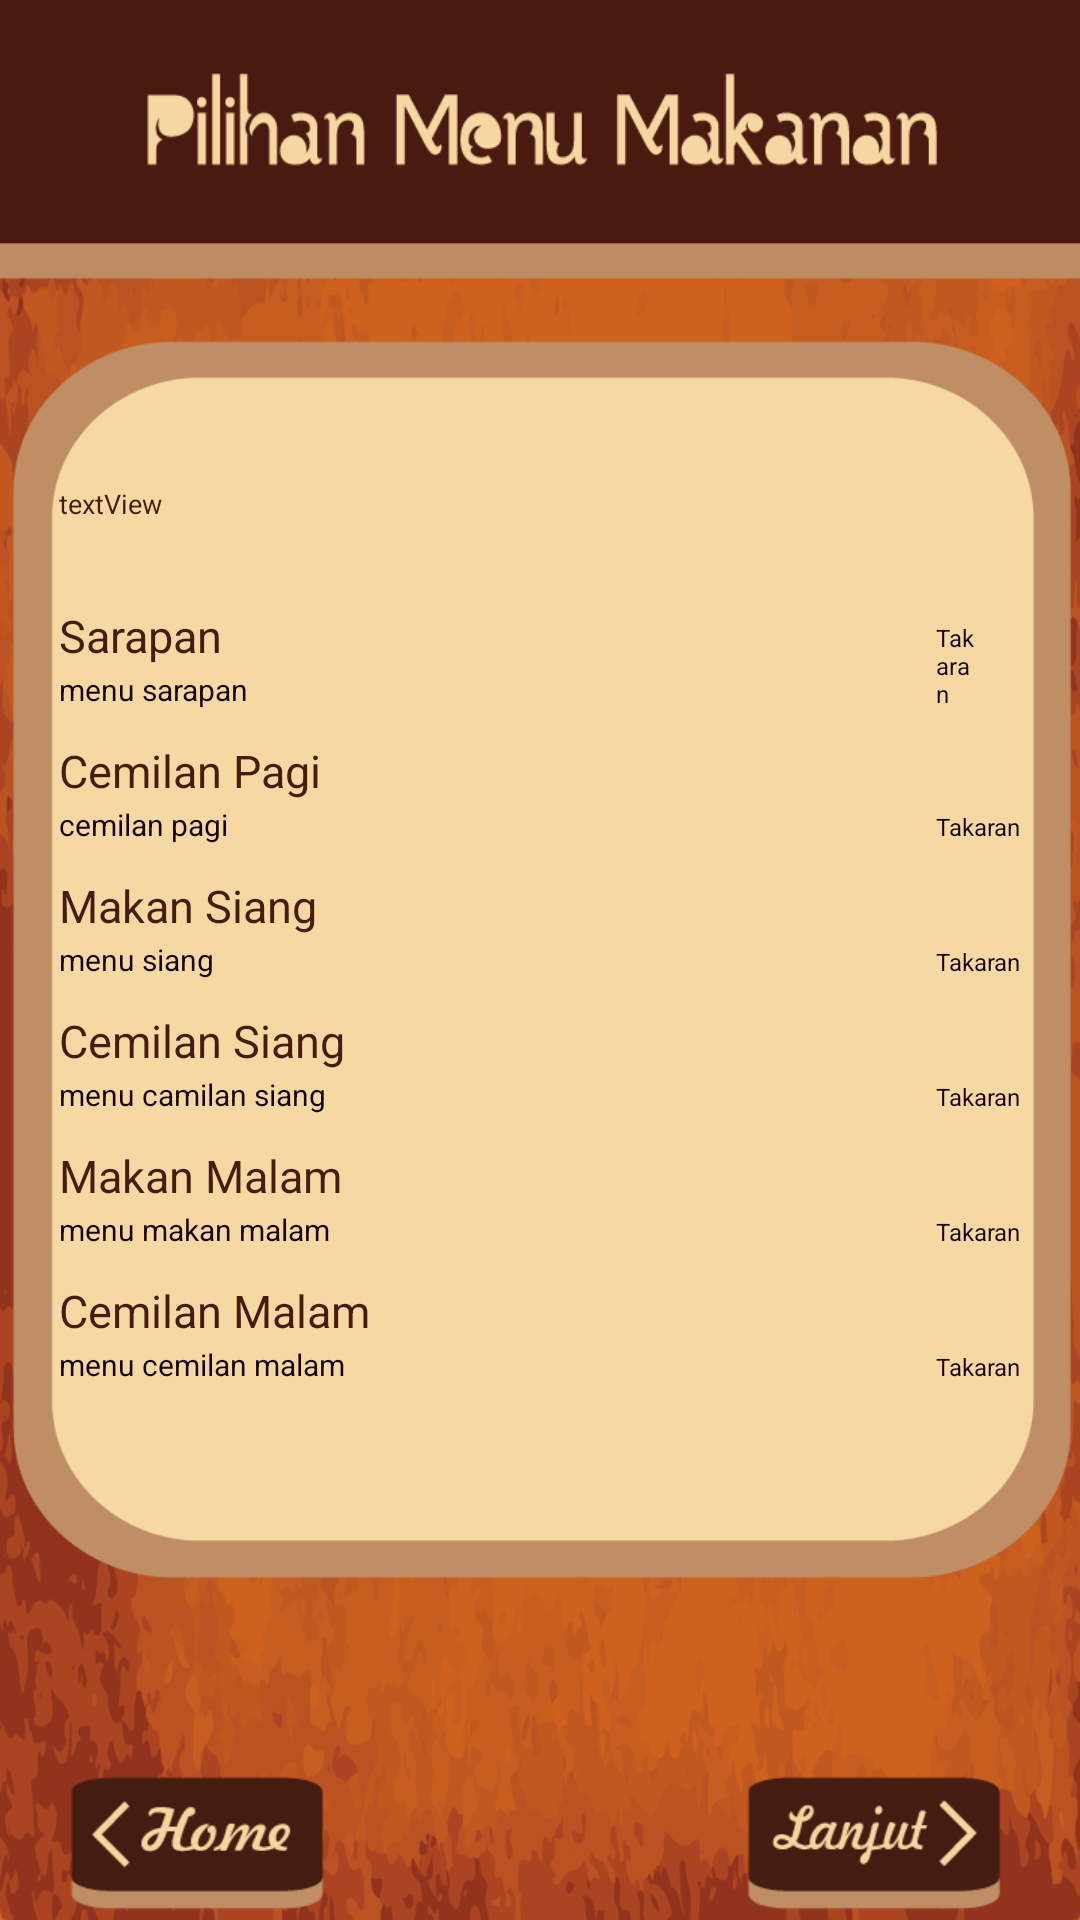

Reconstruct the res/layout file that produces this screen, plus the resources it refers to.
<!-- AndroidManifest.xml: application theme android:Theme.NoTitleBar -->
<!-- res/layout/rekomendasi_makanan_obes.xml -->
<RelativeLayout xmlns:android="http://schemas.android.com/apk/res/android"
    xmlns:tools="http://schemas.android.com/tools"
    android:layout_width="wrap_content"
    android:layout_height="match_parent"
    android:layout_centerHorizontal="true"
    android:layout_centerVertical="true"    
    android:background="@drawable/pilihanmenu"
    android:paddingBottom="@dimen/activity_vertical_margin"
    android:paddingLeft="@dimen/activity_horizontal_margin"
    android:paddingRight="@dimen/activity_horizontal_margin"
    android:paddingTop="@dimen/activity_vertical_margin" >
   
   <ImageView
       android:id="@+id/imageView"
       android:layout_width="wrap_content"
       android:layout_height="wrap_content"            
       android:layout_centerHorizontal="true"
       android:layout_centerVertical="true"       
       android:src="@drawable/background" />    
    
<RelativeLayout 
    android:layout_width="wrap_content"
    android:layout_height="670dp"
    android:layout_centerHorizontal="true"
    android:layout_centerVertical="true"
    android:paddingBottom="@dimen/activity_vertical_margin"
    android:paddingLeft="20dp"
    android:paddingRight="20dp"
    android:paddingTop="@dimen/activity_vertical_margin" >
   
    <TextView
        android:id="@+id/textsarapan"
        android:layout_width="wrap_content"
        android:layout_height="wrap_content"
        android:layout_alignLeft="@+id/menusarapan"
        android:layout_marginTop="10dp"
        android:text="@string/sarapan"
        android:layout_above="@+id/menusarapan"
        android:textSize="15sp"
        android:textColor="#481B10"
        android:textAppearance="?android:attr/textAppearanceMedium" />
   
   <TextView
         android:id="@+id/menusarapan"
         android:layout_width="wrap_content"
         android:layout_height="wrap_content"        
         android:layout_alignLeft="@+id/textcemilanpagi"
         android:layout_marginTop="1dp"
         android:text="menu sarapan"
         android:layout_above="@+id/textcemilanpagi"
         android:textColor="#150517"
         android:textSize="10sp" />
   
    <TextView
     android:id="@+id/beratsarapan"
     android:layout_width="wrap_content"
     android:layout_height="wrap_content"
     android:layout_above="@+id/textcemilanpagi"
     android:layout_alignLeft="@+id/beratcemilanpagi"
     android:paddingRight="15dip"
     android:text="@string/takaran"
     android:textColor="#150517"
     android:textSize="8sp" />
    
    <TextView
        android:id="@+id/textcemilanpagi"
        android:layout_width="wrap_content"
        android:layout_height="wrap_content"
        android:layout_alignLeft="@+id/menucemilanpagi"
        android:layout_marginTop="10dp"
        android:text="@string/cemilan_pagi"
        android:layout_above="@+id/menucemilanpagi"
        android:textSize="15sp"
        android:textColor="#481B10"
        android:textAppearance="?android:attr/textAppearanceMedium" />
    
    <TextView
         android:id="@+id/menucemilanpagi"
         android:layout_width="wrap_content"
         android:layout_height="wrap_content"        
         android:layout_alignLeft="@+id/makansiang"
         android:layout_marginTop="1dp"
         android:text="cemilan pagi"
         android:layout_above="@+id/makansiang"
         android:textColor="#150517"
         android:textSize="10sp" />
    
    <TextView
         android:id="@+id/beratcemilanpagi"
         android:layout_width="wrap_content"
         android:layout_height="match_parent"
         android:layout_marginTop="1dp"         
         android:layout_alignBaseline="@+id/menucemilanpagi"
         android:layout_alignBottom="@+id/menucemilanpagi"
         android:layout_alignLeft="@+id/beratsiang"                 
         android:text="@string/takaran"
         android:textColor="#150517"
         android:textSize="8sp" />
    
    <TextView
        android:id="@+id/makansiang"
        android:layout_width="wrap_content"
        android:layout_height="wrap_content"        
        android:layout_marginTop="10dp"
        android:text="@string/makan_siang"
        android:layout_alignLeft="@+id/menusiang"
        android:layout_above="@+id/menusiang"
        android:textSize="15sp"        
        android:textColor="#481B10"
        android:textAppearance="?android:attr/textAppearanceMedium" />
     
     <TextView
         android:id="@+id/menusiang"
         android:layout_width="wrap_content"
         android:layout_height="wrap_content"        
         android:layout_centerHorizontal="true"
         android:layout_centerVertical="true"
         android:layout_marginTop="1dp"
         android:gravity="left"
         android:text="menu siang"
         android:ems="28"                 
         android:textColor="#150517"
         android:textSize="10sp" />
     
     <TextView
         android:id="@+id/beratsiang"
         android:layout_width="wrap_content"
         android:layout_height="match_parent"
         android:layout_marginTop="1dp"
         android:layout_centerVertical="true"
         android:layout_alignBaseline="@+id/menusiang"
         android:layout_alignBottom="@+id/menusiang"
         android:layout_alignRight="@+id/menusiang"                 
         android:text="@string/takaran"
         android:textColor="#150517"
         android:textSize="8sp" />
         
    <TextView
        android:id="@+id/textcemilansiang"
        android:layout_width="wrap_content"
        android:layout_height="wrap_content"
        android:layout_alignLeft="@+id/menusiang"
        android:layout_marginTop="10dp"
        android:text="@string/cemilan_siang"
        android:layout_below="@+id/menusiang"
        android:textSize="15sp"
        android:textColor="#481B10"
        android:textAppearance="?android:attr/textAppearanceMedium" />
     
     <TextView
         android:id="@+id/menucemilansiang"
         android:layout_width="wrap_content"
         android:layout_height="wrap_content"        
         android:layout_alignLeft="@+id/textcemilansiang"
         android:layout_marginTop="1dp"         
         android:layout_below="@+id/textcemilansiang"
         android:text="menu camilan siang"
         android:textColor="#150517"
         android:textSize="10sp" />     
         
     <TextView
         android:id="@+id/beratcamilansiang"
         android:layout_width="wrap_content"
         android:layout_height="match_parent"
         android:layout_marginTop="1dp"
         android:layout_alignBaseline="@+id/menucemilansiang"
         android:layout_alignBottom="@+id/menucemilansiang"
         android:layout_alignLeft="@+id/beratsiang"                
         android:text="@string/takaran"
         android:textColor="#150517"
         android:textSize="8sp" />

    <TextView
        android:id="@+id/textmalam"
        android:layout_width="wrap_content"
        android:layout_height="wrap_content"
        android:layout_alignLeft="@+id/menucemilansiang"
        android:layout_marginTop="10dp"
        android:text="@string/makan_malam"
        android:layout_below="@+id/menucemilansiang"
        android:textSize="15sp"
        android:textColor="#481B10"
        android:textAppearance="?android:attr/textAppearanceMedium" />
    
    <TextView
         android:id="@+id/menumalam"
         android:layout_width="wrap_content"
         android:layout_height="wrap_content"        
         android:layout_alignLeft="@+id/textmalam"
         android:layout_marginTop="1dp"
         android:text="menu makan malam"
         android:layout_below="@+id/textmalam"
         android:textColor="#150517"
         android:textSize="10sp" />
    
    <TextView
         android:id="@+id/beratmalam"
         android:layout_width="wrap_content"
         android:layout_height="match_parent"
         android:layout_marginTop="1dp"
         android:layout_alignBaseline="@+id/menumalam"
         android:layout_alignBottom="@+id/menumalam"
         android:layout_alignLeft="@+id/beratcamilansiang"                
         android:text="@string/takaran"
         android:textColor="#150517"
         android:textSize="8sp" />
    
    <TextView
        android:id="@+id/textcemilanmalam"
        android:layout_width="wrap_content"
        android:layout_height="wrap_content"
        android:layout_alignLeft="@+id/menumalam"
        android:layout_marginTop="10dp"
        android:text="@string/Cemilan_malam"
        android:layout_below="@+id/menumalam"
        android:textSize="15sp"
        android:textColor="#481B10"
        android:textAppearance="?android:attr/textAppearanceMedium" />
    
    <TextView
         android:id="@+id/menucemilanmalam"
         android:layout_width="wrap_content"
         android:layout_height="wrap_content"        
         android:layout_alignLeft="@+id/textcemilanmalam"
         android:layout_marginTop="1dp"
         android:text="menu cemilan malam"
         android:layout_below="@+id/textcemilanmalam"
         android:textColor="#150517"
         android:textSize="10sp" />	
         
    <TextView
         android:id="@+id/beratcemilanmalam"
         android:layout_width="wrap_content"
         android:layout_height="match_parent"
         android:layout_marginTop="1dp"
         android:layout_alignBaseline="@+id/menucemilanmalam"
         android:layout_alignBottom="@+id/menucemilanmalam"
         android:layout_alignLeft="@+id/beratmalam"                
         android:text="@string/takaran"
         android:textColor="#150517"
         android:textSize="8sp" />
    
    <Button
         android:id="@+id/MenuUtama"
         style="@style/previous"
       	 android:layout_alignParentBottom="true"
       	 android:layout_alignParentLeft="true" 
         android:textColor="#F5F5F5"
         android:textSize="15sp" />     

     <Button
         android:id="@+id/btnRes"
         style="@style/next"
       	 android:layout_alignParentBottom="true"
       	 android:layout_alignParentRight="true" 
         android:textColor="#F5F5F5"
         android:textSize="15sp" />

     <TextView
         android:id="@+id/pesan"
         android:layout_width="279dp"
         android:layout_height="30dp"
         android:layout_above="@+id/textsarapan"
         android:layout_alignLeft="@+id/textsarapan"
         android:layout_alignRight="@+id/beratsarapan"      
        android:gravity="left"
        android:text="textView"        
        android:textColor="#481B10"
        android:textSize="9sp" />

	</RelativeLayout>               
</RelativeLayout>
<!-- resources referenced by this layout -->
<resources>
  <!-- drawable background: png bitmap (drawable-xhdpi, 10486 bytes) -->
  <!-- drawable pilihanmenu: png bitmap (drawable-xhdpi, 226725 bytes) -->
  <string name="Cemilan_malam">Cemilan Malam</string>
  <string name="cemilan_pagi">Cemilan Pagi</string>
  <string name="cemilan_siang">Cemilan Siang</string>
  <string name="makan_malam">Makan Malam</string>
  <string name="makan_siang">Makan Siang</string>
  <string name="sarapan">Sarapan</string>
  <string name="takaran">Takaran</string>
  <style name="next" parent="@android:style/Widget.Button">
          <item name="android:layout_width">wrap_content</item>
          <item name="android:layout_height">wrap_content</item>
  	    <item name="android:background">@drawable/next_button</item>
      </style>
  <style name="previous" parent="@android:style/Widget.Button">
          <item name="android:layout_width">wrap_content</item>
          <item name="android:layout_height">wrap_content</item>
  	    <item name="android:background">@drawable/previous_button</item>
      </style>
  <!-- drawable next_button (drawable) -->
  <?xml version="1.0" encoding="utf-8"?>
  <selector xmlns:android="http://schemas.android.com/apk/res/android">
      
      <item android:drawable="@drawable/nextbuttonpressed" android:state_pressed="true"/>
      <item android:drawable="@drawable/nextbutton"/>
  
  </selector>
  <!-- drawable previous_button (drawable) -->
  <?xml version="1.0" encoding="utf-8"?>
  <selector xmlns:android="http://schemas.android.com/apk/res/android">
      
      <item android:drawable="@drawable/previousbuttonpressed" android:state_pressed="true"/>
      <item android:drawable="@drawable/previousbutton"/>
  
  </selector>
  <!-- drawable nextbuttonpressed: png bitmap (drawable-xhdpi, 3327 bytes) -->
  <!-- drawable nextbutton: png bitmap (drawable-xhdpi, 3313 bytes) -->
  <!-- drawable previousbuttonpressed: png bitmap (drawable-xhdpi, 3157 bytes) -->
  <!-- drawable previousbutton: png bitmap (drawable-xhdpi, 3146 bytes) -->
</resources>
